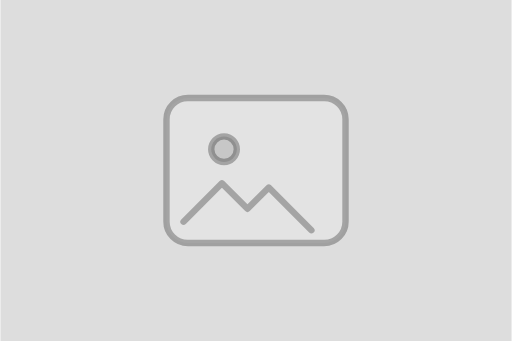
t = 0.00 s
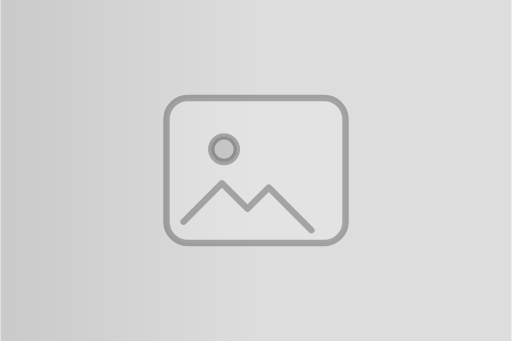
t = 0.30 s
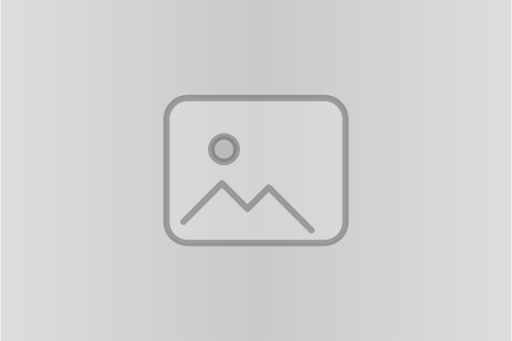
t = 0.60 s
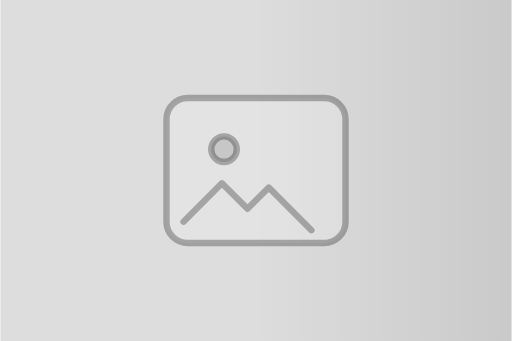
t = 0.90 s

The animated SVG that drew these frames (rendered in a browser with its animation timeline set to each time). Animation: 2 SMIL elements (animate=2); one cycle of 1.20 s, repeats indefinitely.

<svg xmlns="http://www.w3.org/2000/svg" width="240" height="160" viewBox="0 0 240 160">
    <defs>
        <linearGradient id="shimmer" x1="0" y1="0" x2="1" y2="0">
            <stop offset="0%" stop-color="#000" stop-opacity="0.08"/>
            <stop offset="50%" stop-color="#000" stop-opacity="0.16"/>
            <stop offset="100%" stop-color="#000" stop-opacity="0.08"/>
            <animate attributeName="x1" values="-1;1" dur="1.2s" repeatCount="indefinite"/>
            <animate attributeName="x2" values="0;2" dur="1.2s" repeatCount="indefinite"/>
        </linearGradient>
        <clipPath id="r">
            <rect x="0" y="0" width="240" height="160"/>
        </clipPath>
    </defs>

    <!-- 배경 -->
    <g clip-path="url(#r)">
        <rect width="240" height="160" fill="rgba(0,0,0,0.06)"/>
        <rect width="240" height="160" fill="url(#shimmer)"/>
    </g>

    <!-- 가운데 '이미지' 아이콘 -->
    <g fill="none" stroke="rgba(0,0,0,0.28)" stroke-width="3" stroke-linecap="round" stroke-linejoin="round">
        <rect x="78" y="46" width="84" height="68" rx="10" ry="10" fill="rgba(255,255,255,0.18)"/>
        <circle cx="105" cy="70" r="6" fill="rgba(0,0,0,0.12)"/>
        <path d="M86 104l18-18 12 12 10-10 20 20"/>
    </g>
</svg>
